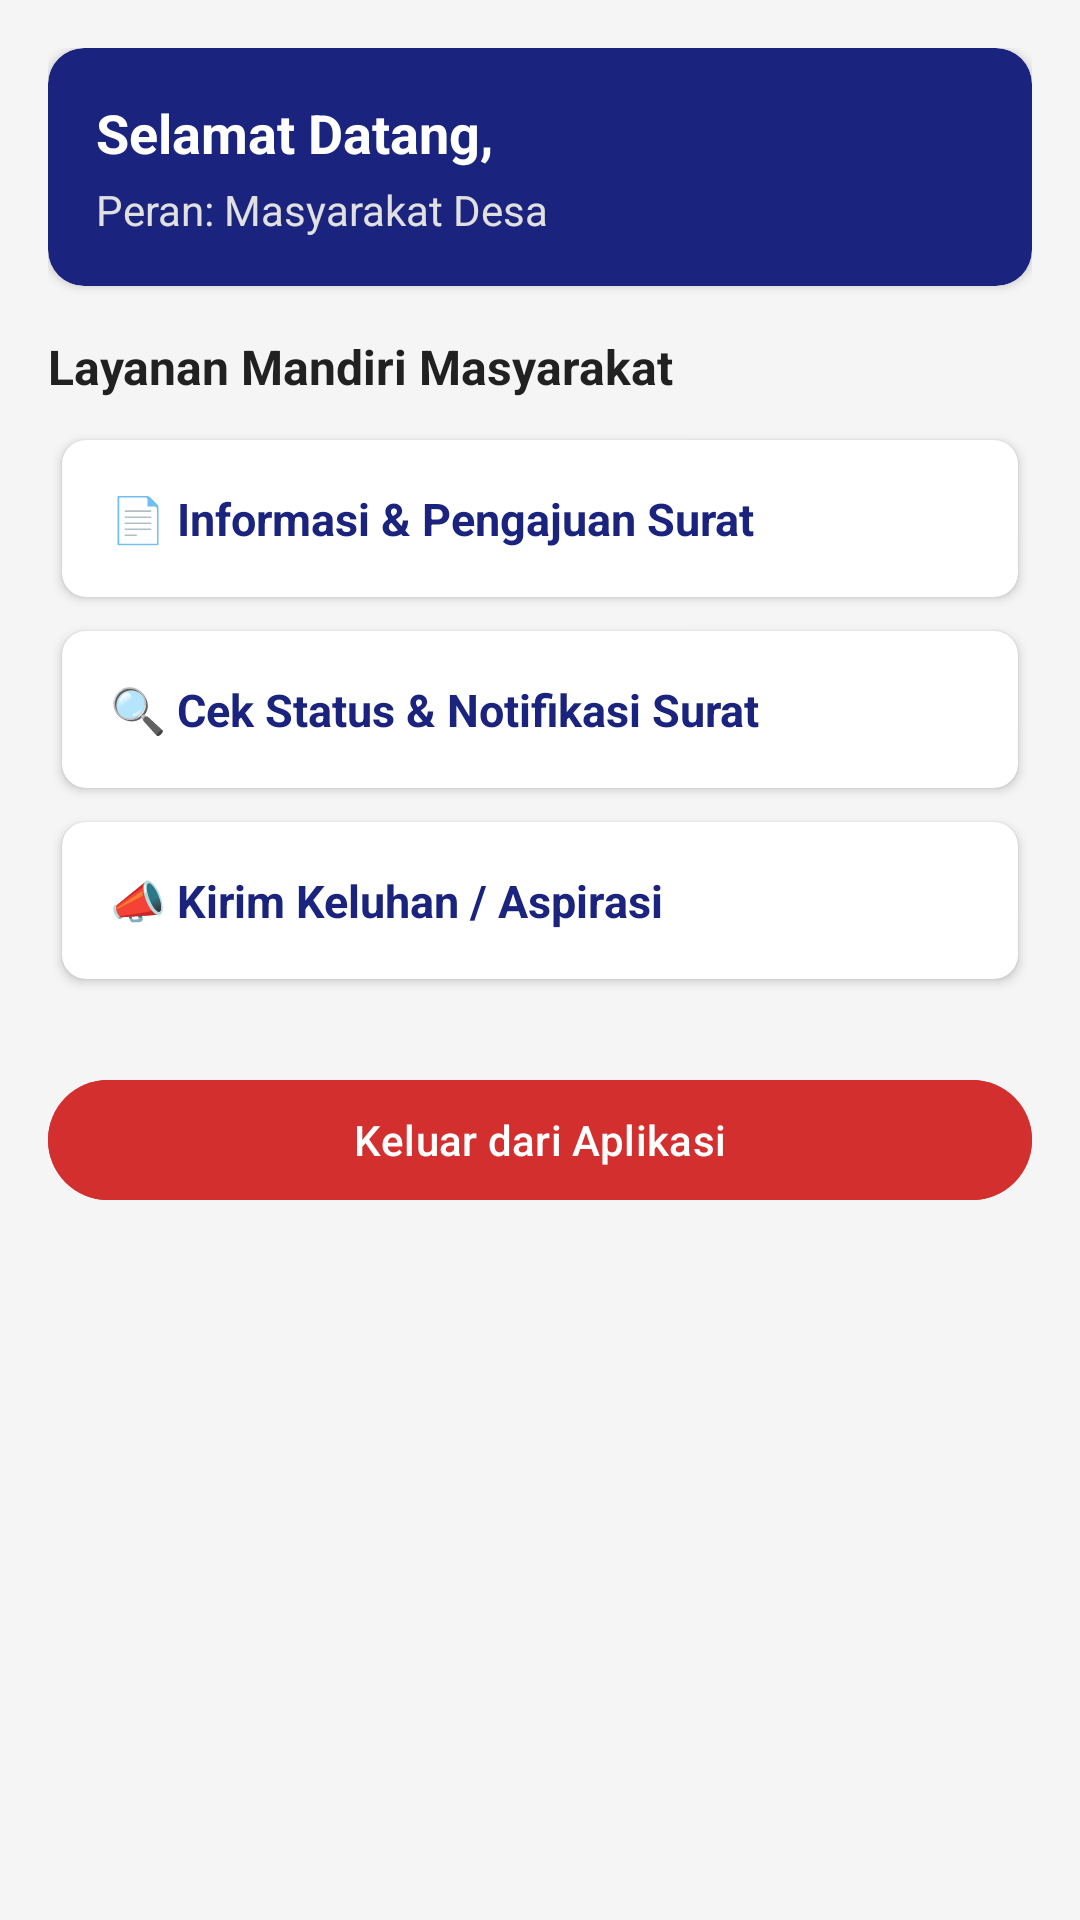

Here is an Android app screen rendered from its layout file. Give the layout XML and the strings, colors and styles it references.
<!-- AndroidManifest.xml: application theme Theme.Ovylia -->
<!-- res/layout/activity_menu_utama.xml -->
<?xml version="1.0" encoding="utf-8"?>
<ScrollView
    xmlns:android="http://schemas.android.com/apk/res/android"
    xmlns:app="http://schemas.android.com/apk/res-auto"
    xmlns:tools="http://schemas.android.com/tools"
    android:layout_width="match_parent"
    android:layout_height="match_parent"
    android:background="#F5F5F5"
    tools:context=".MenuUtamaActivity">

    <LinearLayout
        android:layout_width="match_parent"
        android:layout_height="wrap_content"
        android:orientation="vertical"
        android:padding="16dp">

        
        <androidx.cardview.widget.CardView
            android:layout_width="match_parent"
            android:layout_height="wrap_content"
            app:cardCornerRadius="12dp"
            app:cardElevation="2dp"
            app:cardBackgroundColor="#1A237E"
            android:layout_marginBottom="16dp">

            <LinearLayout
                android:layout_width="match_parent"
                android:layout_height="wrap_content"
                android:orientation="vertical"
                android:padding="16dp">

                <TextView
                    android:id="@+id/tvSelamatDatang"
                    android:layout_width="match_parent"
                    android:layout_height="wrap_content"
                    android:text="Selamat Datang,"
                    android:textColor="#FFFFFF"
                    android:textSize="18sp"
                    android:textStyle="bold" />

                <TextView
                    android:id="@+id/tvRoleUser"
                    android:layout_width="match_parent"
                    android:layout_height="wrap_content"
                    android:text="Peran: Masyarakat Desa"
                    android:textColor="#E0E0E0"
                    android:textSize="14sp"
                    android:layout_marginTop="4dp" />
            </LinearLayout>
        </androidx.cardview.widget.CardView>

        <TextView
            android:layout_width="match_parent"
            android:layout_height="wrap_content"
            android:text="Layanan Mandiri Masyarakat"
            android:textColor="#212121"
            android:textSize="16sp"
            android:textStyle="bold"
            android:layout_marginBottom="8dp"/>

        
        <androidx.cardview.widget.CardView
            android:id="@+id/menuKelolaPengajuan"
            android:layout_width="match_parent"
            android:layout_height="wrap_content"
            android:foreground="?android:attr/selectableItemBackground"
            android:clickable="true"
            android:focusable="true"
            app:cardCornerRadius="8dp"
            app:cardUseCompatPadding="true">
            <LinearLayout
                android:layout_width="match_parent"
                android:layout_height="wrap_content"
                android:orientation="vertical"
                android:padding="16dp">
                <TextView
                    android:layout_width="wrap_content"
                    android:layout_height="wrap_content"
                    android:text="📄 Informasi &amp; Pengajuan Surat"
                    android:textColor="#1A237E"
                    android:textStyle="bold"
                    android:textSize="15sp"/>
            </LinearLayout>
        </androidx.cardview.widget.CardView>

        
        <androidx.cardview.widget.CardView
            android:id="@+id/menuCekStatus"
            android:layout_width="match_parent"
            android:layout_height="wrap_content"
            android:foreground="?android:attr/selectableItemBackground"
            android:clickable="true"
            android:focusable="true"
            app:cardCornerRadius="8dp"
            app:cardUseCompatPadding="true">
            <RelativeLayout
                android:layout_width="match_parent"
                android:layout_height="wrap_content"
                android:padding="16dp">
                
                <TextView
                    android:id="@+id/tvMenuCekStatus"
                    android:layout_width="wrap_content"
                    android:layout_height="wrap_content"
                    android:layout_centerVertical="true"
                    android:text="🔍 Cek Status &amp; Notifikasi Surat"
                    android:textColor="#1A237E"
                    android:textStyle="bold"
                    android:textSize="15sp"/>
                    
                <TextView
                    android:id="@+id/tvBadgeNotif"
                    android:layout_width="24dp"
                    android:layout_height="24dp"
                    android:layout_alignParentEnd="true"
                    android:layout_centerVertical="true"
                    android:background="@drawable/bg_badge_red"
                    android:text="1"
                    android:textColor="#FFFFFF"
                    android:textSize="12sp"
                    android:textStyle="bold"
                    android:gravity="center"
                    android:visibility="gone" />
            </RelativeLayout>
        </androidx.cardview.widget.CardView>

        
        <androidx.cardview.widget.CardView
            android:id="@+id/menuKirimKeluhan"
            android:layout_width="match_parent"
            android:layout_height="wrap_content"
            android:foreground="?android:attr/selectableItemBackground"
            android:clickable="true"
            android:focusable="true"
            app:cardCornerRadius="8dp"
            app:cardUseCompatPadding="true">
            <LinearLayout
                android:layout_width="match_parent"
                android:layout_height="wrap_content"
                android:orientation="vertical"
                android:padding="16dp">
                <TextView
                    android:layout_width="wrap_content"
                    android:layout_height="wrap_content"
                    android:text="📣 Kirim Keluhan / Aspirasi"
                    android:textColor="#1A237E"
                    android:textStyle="bold"
                    android:textSize="15sp"/>
            </LinearLayout>
        </androidx.cardview.widget.CardView>



        
        <Button
            android:id="@+id/btnLogout"
            android:layout_width="match_parent"
            android:layout_height="wrap_content"
            android:text="Keluar dari Aplikasi"
            android:backgroundTint="#D32F2F"
            android:textColor="#FFFFFF"
            android:layout_marginTop="24dp"/>

    </LinearLayout>
</ScrollView>
<!-- resources referenced by this layout -->
<resources>
  <!-- drawable bg_badge_red (drawable) -->
  <?xml version="1.0" encoding="utf-8"?>
  <shape xmlns:android="http://schemas.android.com/apk/res/android"
      android:shape="oval">
      <solid android:color="#F44336" /> 
  </shape>
  <style name="Theme.Ovylia" parent="Base.Theme.Ovylia" />
  <style name="Base.Theme.Ovylia" parent="Theme.Material3.DayNight.NoActionBar">
          
          
      </style>
</resources>
